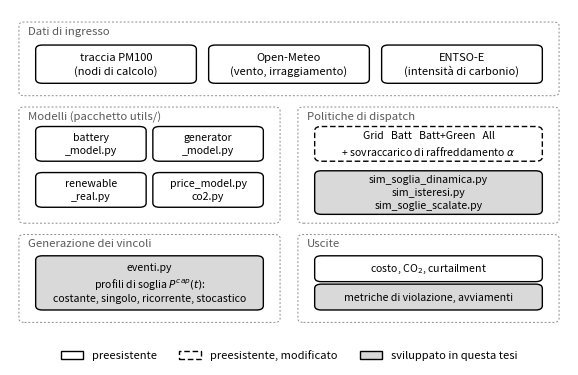

This figure's Python source:
import os

import matplotlib
matplotlib.use("Agg")
import matplotlib.pyplot as plt
from matplotlib.patches import FancyBboxPatch, Patch

FIG_DIR = "figure"

plt.rcParams.update({
    "pdf.fonttype": 42,
    "ps.fonttype": 42,
    "font.size": 9,
    "figure.dpi": 150,
    "savefig.bbox": "tight",
})

# (colore di riempimento, stile del bordo)
BASE = ("white", "solid")
MODIFIED = ("white", (0, (4, 2)))
NEW = ("0.85", "solid")


def box(ax, x, y, w, h, text, style, size=8.0):
  fill, edge = style
  ax.add_patch(FancyBboxPatch(
      (x, y), w, h,
      boxstyle="round,pad=0.004,rounding_size=0.012",
      facecolor=fill, edgecolor="black",
      linewidth=1.0, linestyle=edge, zorder=2))
  ax.text(x + w / 2, y + h / 2, text, ha="center", va="center",
          fontsize=size, linespacing=1.35, zorder=3)


def group_box(ax, x, y, w, h, title):
  ax.add_patch(FancyBboxPatch(
      (x, y), w, h,
      boxstyle="round,pad=0.004,rounding_size=0.01",
      facecolor="none", edgecolor="0.55",
      linewidth=0.7, linestyle=(0, (2, 2)), zorder=1))
  ax.text(x + 0.012, y + h - 0.022, title, ha="left", va="center",
          fontsize=8.2, style="italic", color="0.35", zorder=3)


def main():
  fig, ax = plt.subplots(figsize=(7.2, 4.6))
  ax.set_xlim(0, 1)
  ax.set_ylim(0, 1)
  ax.axis("off")

  # riga 1: dati di ingresso
  group_box(ax, 0.02, 0.76, 0.96, 0.20, "Dati di ingresso")
  box(ax, 0.05, 0.795, 0.28, 0.10,
      "traccia PM100\n(nodi di calcolo)", BASE)
  box(ax, 0.36, 0.795, 0.28, 0.10,
      "Open-Meteo\n(vento, irraggiamento)", BASE)
  box(ax, 0.67, 0.795, 0.28, 0.10,
      "ENTSO-E\n(intensità di carbonio)", BASE)

  # riga 2: modelli e politiche
  group_box(ax, 0.02, 0.40, 0.46, 0.32, "Modelli (pacchetto utils/)")
  box(ax, 0.05, 0.575, 0.19, 0.09, "battery\n_model.py", BASE, 7.6)
  box(ax, 0.26, 0.575, 0.19, 0.09, "generator\n_model.py", BASE, 7.6)
  box(ax, 0.05, 0.445, 0.19, 0.09, "renewable\n_real.py", BASE, 7.6)
  box(ax, 0.26, 0.445, 0.19, 0.09, "price_model.py\nco2.py", BASE, 7.6)

  group_box(ax, 0.52, 0.40, 0.46, 0.32, "Politiche di dispatch")
  box(ax, 0.55, 0.575, 0.40, 0.09,
      "Grid   Batt   Batt+Green   All\n"
      r"+ sovraccarico di raffreddamento $\alpha$",
      MODIFIED, 7.6)
  box(ax, 0.55, 0.425, 0.40, 0.115,
      "sim_soglia_dinamica.py\nsim_isteresi.py\nsim_soglie_scalate.py",
      NEW, 7.6)

  # riga 3: vincoli e uscite
  group_box(ax, 0.02, 0.12, 0.46, 0.24, "Generazione dei vincoli")
  box(ax, 0.05, 0.155, 0.40, 0.145,
      "eventi.py\n"
      r"profili di soglia $P^{cap}(t)$:" "\n"
      "costante, singolo, ricorrente, stocastico",
      NEW, 7.6)

  group_box(ax, 0.52, 0.12, 0.46, 0.24, "Uscite")
  box(ax, 0.55, 0.235, 0.40, 0.065,
      r"costo, CO$_2$, curtailment", BASE, 7.6)
  box(ax, 0.55, 0.155, 0.40, 0.065,
      "metriche di violazione, avviamenti", NEW, 7.6)

  # legenda
  handles = [
      Patch(facecolor="white", edgecolor="black", linewidth=1.0,
            label="preesistente"),
      Patch(facecolor="white", edgecolor="black", linewidth=1.0,
            linestyle=(0, (4, 2)), label="preesistente, modificato"),
      Patch(facecolor="0.85", edgecolor="black", linewidth=1.0,
            label="sviluppato in questa tesi"),
  ]
  ax.legend(handles=handles, loc="lower center", ncol=3, fontsize=8,
            frameon=False, bbox_to_anchor=(0.5, -0.02))

  os.makedirs(FIG_DIR, exist_ok=True)
  fig.savefig(f"{FIG_DIR}/architettura.pdf")
  fig.savefig(f"{FIG_DIR}/architettura.png")
  plt.close(fig)
  print(f"  {FIG_DIR}/architettura.pdf")


if __name__ == "__main__":
  main()
